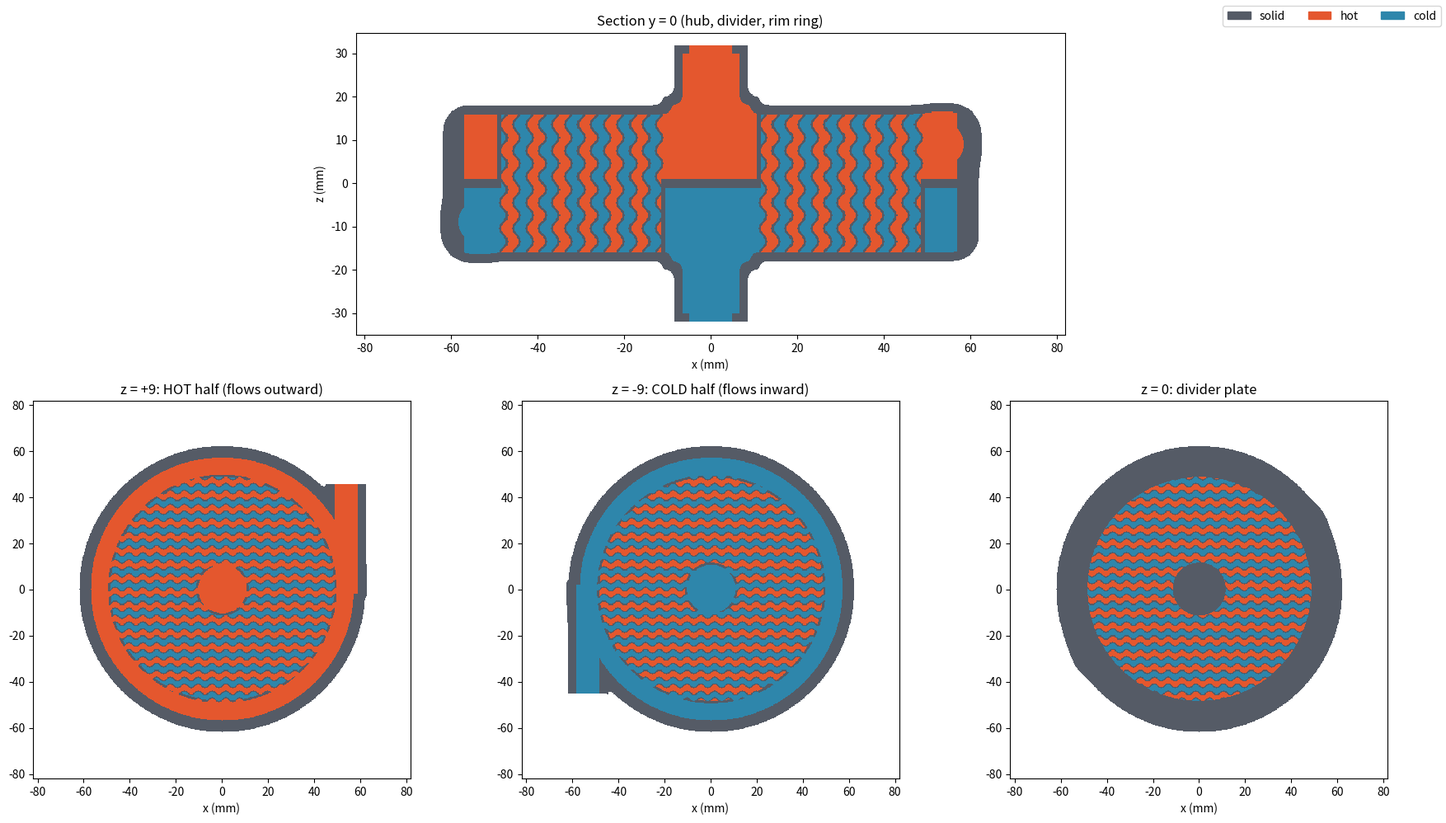

Generate this figure with matplotlib:
"""
radial_disc_hx.py
------------------------------------------------------------------------
Radial counter-flow GYROID disc heat exchanger ("pancake").

This script does NOT make an STL. It:
  1. holds every design parameter in one place,
  2. checks the design (sizes, flow areas, hot/cold separation),
  3. writes  ntop_recipe.md : a step-by-step, block-by-block process for
     building the model NATIVELY in nTop with these exact numbers,
  4. renders preview.png (colour sections) so you can see the result
     before you build it.

Run in VS Code:   pip install numpy matplotlib
                  python radial_disc_hx.py

Flow (z = disc axis, origin at disc centre, mm):
  HOT : in  at the TOP centre port   -> hub (upper half) -> flows OUTWARD
        through the gyroid           -> rim ring (upper) -> out tangential
        port on the rim at +x.
  COLD: in  tangential rim port at -x -> rim ring (lower) -> flows INWARD
        through the gyroid            -> hub (lower half) -> out at the
        BOTTOM centre port.
  -> radial counter-flow. A divider plate at z = 0 splits the hub and the
     rim ring; thin seal rings at the core edges let each fluid's gyroid
     labyrinth open only into its own half.
------------------------------------------------------------------------
"""
import numpy as np

# ======================================================================
# 1. PARAMETERS (mm)
# ======================================================================
P = dict(
    R_OUT=62.0,        # disc outer radius
    H=36.0,            # disc height (z = -H/2 .. +H/2)
    R_EDGE=6.0,        # rounding of the disc edges
    SHELL=2.0,         # outer wall thickness
    R_HUB=10.0,        # hub (centre header) radius
    R_CORE=50.0,       # outer radius of the gyroid core
    R_RING=57.0,       # outer radius of the rim ring header
    DIV=2.0,           # divider plate thickness (z = 0, hub and ring)
    SEAL=1.5,          # radial thickness of the seal rings at core edges
    CELL=6.0,          # gyroid cell size (x = y = z)
    T_WALL=0.6,        # gyroid wall thickness
    # ports: 3/8"-18 NPT male (OD 17.145 mm at the large end)
    PORT_OD=17.145,
    PORT_BORE=10.0,
    PORT_LEN=14.0,     # length beyond the body
    COLLAR_D=21.0,     # boss diameter where the axial ports meet the disc
    Z_RIM_PORT=9.0,    # |z| of the rim port axes (hot +z, cold -z)
)


def derived(p=P):
    d = {}
    d["k"] = 2 * np.pi / p["CELL"]
    d["z_top"] = p["H"] / 2
    d["z_bore"] = p["H"] / 2 - p["SHELL"] - 1     # axial bores start here
    d["half_in"] = p["H"] / 2 - p["SHELL"] - p["DIV"] / 2     # inner height per half
    d["x_rim_port"] = (p["R_CORE"] + p["R_RING"]) / 2         # rim port axis x
    d["rim_port_exit_y"] = np.sqrt(p["R_OUT"] ** 2 - d["x_rim_port"] ** 2)
    # flow area each fluid sees (~50 % of the open gyroid section)
    open_frac = 1 - p["T_WALL"] * 3.1 / p["CELL"]              # ~ void share
    h_core = p["H"] - 2 * p["SHELL"]
    for name, r in (("hub", p["R_HUB"]), ("rim", p["R_CORE"])):
        d[f"A_{name}_cm2"] = 2 * np.pi * r * h_core * open_frac / 2 / 100
    d["A_port_cm2"] = np.pi * (p["PORT_BORE"] / 2) ** 2 / 100
    d["v_ratio_hub_to_rim"] = p["R_CORE"] / p["R_HUB"]
    # gyroid level that gives ~T_WALL: |F| <= g0, with |grad F| ~ 1.2 k
    d["g0"] = 0.5 * p["T_WALL"] * d["k"] * 1.2
    d["core_volume_cm3"] = np.pi * (p["R_CORE"] ** 2 - p["R_HUB"] ** 2) * h_core / 1e3
    d["area_density_m2_m3"] = 3.1 / (p["CELL"] / 1000)      # ~3.1/a for a gyroid
    d["HT_area_cm2"] = d["area_density_m2_m3"] * d["core_volume_cm3"] / 100
    return d


def checks(p=P, d=None):
    d = d or derived(p)
    msgs = []
    top_of_rim_port = p["Z_RIM_PORT"] + p["PORT_OD"] / 2
    if top_of_rim_port > p["H"] / 2:
        msgs.append(f"rim port ({top_of_rim_port:.1f}) sticks out above the disc "
                    f"top ({p['H'] / 2:.1f}): raise H or lower Z_RIM_PORT")
    if p["Z_RIM_PORT"] - p["PORT_BORE"] / 2 < p["DIV"] / 2:
        msgs.append("rim port bore cuts the divider plate")
    if p["Z_RIM_PORT"] + p["PORT_BORE"] / 2 > p["H"] / 2 - p["SHELL"]:
        msgs.append("rim port bore cuts the top/bottom wall")
    if p["R_HUB"] < p["PORT_BORE"] / 2 + 1:
        msgs.append("hub smaller than the axial port bore")
    if p["R_RING"] > p["R_OUT"] - p["SHELL"] - p["R_EDGE"] / 2:
        msgs.append("rim ring too close to the outer wall / edge rounding")
    if p["T_WALL"] < 0.4:
        msgs.append("gyroid wall below ~0.4 mm: check your printer minimum")
    return msgs


# ======================================================================
# 2. IMPLICIT MODEL (for the preview and the leak check only)
#    value < 0 = inside. Mirrors the nTop recipe step by step.
# ======================================================================
def _smin(a, b, k):
    h = np.clip(0.5 + 0.5 * (b - a) / k, 0, 1)
    return b * (1 - h) + a * h - k * h * (1 - h)


def _rcyl(r, z, R, z0, z1, rr):
    hh, zc = (z1 - z0) / 2, z - (z0 + z1) / 2
    qx, qz = r - (R - rr), np.abs(zc) - (hh - rr)
    return (np.hypot(np.maximum(qx, 0), np.maximum(qz, 0))
            + np.minimum(np.maximum(qx, qz), 0) - rr)


def _rod(x, y, z, axis, c, r, t0, t1):
    d = (x - c[0], y - c[1], z - c[2])
    t = d[0] * axis[0] + d[1] * axis[1] + d[2] * axis[2]
    rad = np.sqrt(np.maximum(d[0] ** 2 + d[1] ** 2 + d[2] ** 2 - t ** 2, 0))
    return np.maximum(rad - r, np.maximum(t0 - t, t - t1))


def model(x, y, z, p=P):
    d = derived(p)
    r = np.hypot(x, y)
    H2 = p["H"] / 2
    xr = d["x_rim_port"]
    zr = p["Z_RIM_PORT"]
    ro = p["PORT_OD"] / 2
    rb = p["PORT_BORE"] / 2

    # Step 1-2: disc + port bosses
    outer = _rcyl(r, z, p["R_OUT"], -H2, H2, p["R_EDGE"])
    for s in (1, -1):
        outer = _smin(outer, _rod(x, y, z, (0, 0, s), (0, 0, 0), ro, 0,
                                  H2 + p["PORT_LEN"]), 4)
        outer = _smin(outer, _rod(x, y, z, (0, 0, s), (0, 0, 0), p["COLLAR_D"] / 2,
                                  0, H2 + 1.5), 3)
    outer = _smin(outer, _rod(x, y, z, (0, 1, 0), (xr, 0, zr), ro, -2,
                              d["rim_port_exit_y"] + p["PORT_LEN"]), 3)
    outer = _smin(outer, _rod(x, y, z, (0, -1, 0), (-xr, 0, -zr), ro, -2,
                              d["rim_port_exit_y"] + p["PORT_LEN"]), 3)
    inner = outer + p["SHELL"]

    # Step 3: gyroid field and core
    k = d["k"]
    F = (np.sin(k * x) * np.cos(k * y) + np.sin(k * y) * np.cos(k * z)
         + np.sin(k * z) * np.cos(k * x))
    g0 = d["g0"]
    core = np.maximum(np.maximum(p["R_HUB"] - r, r - p["R_CORE"]), inner)
    seal = np.minimum(r - p["R_HUB"] - p["SEAL"], p["R_CORE"] - p["SEAL"] - r)
    upper, lower = p["DIV"] / 2 - z, p["DIV"] / 2 + z           # < 0 in that half
    hot = np.maximum(np.maximum((g0 - F) / k, core), np.minimum(-seal, upper))
    cold = np.maximum(np.maximum((F + g0) / k, core), np.minimum(-seal, lower))

    # Step 4: hub, rim ring and port bores
    hub = np.maximum(r - (p["R_HUB"] + 0.5), inner)
    ring = np.maximum(np.maximum(p["R_CORE"] - 0.5 - r, r - p["R_RING"]), inner)
    # rim bores are wider than the ring: keep them outside R_RING - 1 so they
    # open only into their own ring and never reach the seal / core
    rim_clip = (p["R_RING"] - 1.0) - r
    for v in (np.maximum(hub, upper), np.maximum(ring, upper),
              _rod(x, y, z, (0, 0, 1), (0, 0, 0), rb, H2 - p["SHELL"] - 1,
                   H2 + p["PORT_LEN"] + 1),
              np.maximum(_rod(x, y, z, (0, 1, 0), (xr, 0, zr), rb, -2,
                              d["rim_port_exit_y"] + p["PORT_LEN"] + 1),
                         rim_clip)):
        hot = np.minimum(hot, v)
    for v in (np.maximum(hub, lower), np.maximum(ring, lower),
              _rod(x, y, z, (0, 0, -1), (0, 0, 0), rb, H2 - p["SHELL"] - 1,
                   H2 + p["PORT_LEN"] + 1),
              np.maximum(_rod(x, y, z, (0, -1, 0), (-xr, 0, -zr), rb, -2,
                              d["rim_port_exit_y"] + p["PORT_LEN"] + 1),
                         rim_clip)):
        cold = np.minimum(cold, v)
    hot, cold = np.maximum(hot, outer), np.maximum(cold, outer)
    solid = np.maximum(outer, -np.minimum(hot, cold))
    return solid, hot, cold


def preview(path="preview.png", res=0.2):
    import matplotlib
    matplotlib.use("Agg")
    import matplotlib.pyplot as plt
    from matplotlib.colors import ListedColormap
    from matplotlib.patches import Patch
    cmap = ListedColormap(["white", "#555b66", "#E4572E", "#2E86AB"])
    H2, L = P["H"] / 2, P["R_OUT"] + P["PORT_LEN"] + 6
    g = np.arange(-L, L, res)
    gz = np.arange(-H2 - P["PORT_LEN"] - 3, H2 + P["PORT_LEN"] + 3, res)

    def lab(s, h, c):
        m = np.zeros(s.shape, int)
        m[s < 0], m[h < 0], m[c < 0] = 1, 2, 3
        assert not np.any((h < 0) & (c < 0)), "hot and cold overlap!"
        # touching without a wall also counts as a leak: no cell may be
        # within half a pixel of both fluids
        assert not np.any((h < res / 2) & (c < res / 2)), "hot and cold touch!"
        return m

    fig = plt.figure(figsize=(18, 10), dpi=100)
    gs = fig.add_gridspec(2, 3, height_ratios=[1, 1.25])
    X, Z = np.meshgrid(g, gz, indexing="ij")
    for i, (yc, t) in enumerate([(0.0, "Section y = 0 (hub, divider, rim ring)")]):
        ax = fig.add_subplot(gs[0, :])
        ax.imshow(lab(*model(X, np.full_like(X, yc), Z)).T, origin="lower",
                  extent=(g[0], g[-1], gz[0], gz[-1]), cmap=cmap, vmin=0, vmax=3,
                  interpolation="nearest")
        ax.set_title(t); ax.set_xlabel("x (mm)"); ax.set_ylabel("z (mm)")
    Xp, Yp = np.meshgrid(g, g, indexing="ij")
    for j, (zc, t) in enumerate([(P["Z_RIM_PORT"], "z = +%.0f: HOT half (flows outward)"),
                                 (-P["Z_RIM_PORT"], "z = %.0f: COLD half (flows inward)"),
                                 (0.0, "z = 0: divider plate")]):
        ax = fig.add_subplot(gs[1, j])
        ax.imshow(lab(*model(Xp, Yp, np.full_like(Xp, zc))).T, origin="lower",
                  extent=(g[0], g[-1], g[0], g[-1]), cmap=cmap, vmin=0, vmax=3,
                  interpolation="nearest")
        ax.set_title(t % zc if "%" in t else t); ax.set_xlabel("x (mm)")
    fig.legend(handles=[Patch(color="#555b66", label="solid"),
                        Patch(color="#E4572E", label="hot"),
                        Patch(color="#2E86AB", label="cold")],
               loc="upper right", ncol=3)
    plt.tight_layout()
    plt.savefig(path)
    print(f"preview -> {path}")


# ======================================================================
# 3. nTop RECIPE (plain English, filled with the current numbers)
# ======================================================================
RECIPE = """# Radial disc gyroid heat exchanger: native nTop build recipe

Generated by `radial_disc_hx.py`. All numbers are in mm. If you change a
parameter in the script, re-run it and this file updates.

Block names are given as they appear in nTop's block search. If your nTop
version names a block differently, search for the operation (for example
"union" or "cylinder"). Create every number below as a **Scalar variable
(Length)** first. To drive the design from nTop Automate later, right-click
a variable and choose **Make Input**.

## 0. Variables
| Name | Value | Name | Value |
|---|---|---|---|
| R_OUT | {R_OUT} | H | {H} |
| R_EDGE | {R_EDGE} | SHELL | {SHELL} |
| R_HUB | {R_HUB} | R_CORE | {R_CORE} |
| R_RING | {R_RING} | DIV | {DIV} |
| SEAL | {SEAL} | CELL | {CELL} |
| T_WALL | {T_WALL} | PORT_OD | {PORT_OD} |
| PORT_BORE | {PORT_BORE} | PORT_LEN | {PORT_LEN} |
| COLLAR_D | {COLLAR_D} | Z_RIM_PORT | {Z_RIM_PORT} |
| X_RIM_PORT | {x_rim_port:.2f} | Y_RIM_EXIT | {rim_port_exit_y:.2f} |

The disc axis is Z and the origin is the disc centre. The disc spans
z = -{z_top:.1f} to +{z_top:.1f}.

## 1. Outer body
1. **Cylinder** (implicit). Centre (0, 0, -{z_top:.1f}), axis +Z,
   radius R_OUT, height H. Name it `Disc`.
2. Round its edges: **Fillet Body** (or smooth the edge with an offset
   pair: **Offset Body** −{R_EDGE} then **Offset Body** +{R_EDGE}).
   Keep the result named `Disc`.

## 2. Port bosses (3/8"-18 NPT male, OD {PORT_OD})
3. **Cylinder** `Boss_HotIn`: centre (0, 0, +{z_top:.1f}), axis +Z,
   radius PORT_OD/2, length PORT_LEN.
4. **Cylinder** `Boss_ColdOut`: centre (0, 0, -{z_top:.1f}), axis -Z,
   same size.
5. **Cylinder** `Boss_HotOut` (tangential rim port): centre
   (X_RIM_PORT, -2, +Z_RIM_PORT), axis +Y, radius PORT_OD/2, length
   Y_RIM_EXIT + PORT_LEN + 2. It starts inside the rim ring so the
   bore opens into it.
6. **Cylinder** `Boss_ColdIn`: centre (-X_RIM_PORT, +2, -Z_RIM_PORT),
   axis -Y, same size.
7. Two collars, **Cylinder** radius COLLAR_D/2, length 3, at the top and
   bottom centre.
8. **Boolean Union** of `Disc` with all bosses and collars, smoothing
   (blend) radius 3-4. This gives `Outer`.

## 3. Inner volume
9. **Offset Body** `Outer` by -SHELL. This gives `Inner`, the region
   that can hold fluid.

## 4. Gyroid field (the two labyrinths)
10. Build the scalar field
    F = sin(kx)·cos(ky) + sin(ky)·cos(kz) + sin(kz)·cos(kx),
    with k = 2π / CELL = {k:.4f} 1/mm. Use either:
    - nTop's TPMS gyroid field (Periodic Lattice / TPMS field with unit
      cell Gyroid, cell size CELL), or
    - the math blocks (X, Y, Z coordinate fields → Multiply → Sin, Cos
      → Multiply → Add).
11. Wall level g0 = {g0:.4f}, which gives a wall of about {T_WALL} mm.
    Make two bodies:
    - `HotSide` = **Body from Field** (F > +g0), i.e. field (g0 − F).
    - `ColdSide` = **Body from Field** (F < −g0), i.e. field (F + g0).

    Alternative: make the wall directly with **Walled TPMS** (Gyroid,
    thickness T_WALL, cell CELL). If you do, use the same field for both
    sides so the phase matches.

## 5. Core region and seals
12. `CoreRing` = **Boolean Intersect** of `Inner` with an annulus
    (**Cylinder** R_CORE minus **Cylinder** R_HUB, full height).
13. `UpperHalf` = half-space z > DIV/2. `LowerHalf` = half-space
    z < −DIV/2. Make each as a large box or a **Plane** body.
14. `SealRings` = annulus R_HUB … R_HUB+SEAL **Boolean Union**
    annulus R_CORE−SEAL … R_CORE, full height.
15. `HotCore` = (`CoreRing` ∩ `HotSide`) − (`SealRings` − `UpperHalf`).
    Inside the seal rings, hot is kept only in the upper half.
16. `ColdCore` = (`CoreRing` ∩ `ColdSide`) − (`SealRings` − `LowerHalf`).

## 6. Headers and port bores
17. `Hub` = **Cylinder** radius R_HUB+0.5, full height, ∩ `Inner`.
18. `Ring` = annulus R_CORE−0.5 … R_RING, full height, ∩ `Inner`.
19. `HotVoid` = `HotCore` ∪ (`Hub` ∩ `UpperHalf`) ∪ (`Ring` ∩ `UpperHalf`)
    ∪ bore (**Cylinder** radius PORT_BORE/2 through `Boss_HotIn`,
    from z = +{z_bore:.1f} up to the tip; it must NOT reach the divider
    plate) ∪ (bore through `Boss_HotOut` along +Y **minus** a cylinder of
    radius R_RING−1). The rim bore (Ø{PORT_BORE}) is wider than the ring,
    so this clip stops it cutting into the seal ring and the core. Without
    it, hot and cold would touch.
20. `ColdVoid` = `ColdCore` ∪ (`Hub` ∩ `LowerHalf`) ∪ (`Ring` ∩ `LowerHalf`)
    ∪ bore through `Boss_ColdOut` (from z = -{z_bore:.1f} down to the tip)
    ∪ (bore through `Boss_ColdIn` minus the same radius-(R_RING−1) cylinder).

## 7. Final part
21. `HX` = **Boolean Subtract**: `Outer` − (`HotVoid` ∪ `ColdVoid`).
22. Check it with **Section** views at y = 0 and z = ±Z_RIM_PORT. They
    should match `preview.png`.
23. For CFD, `HotVoid` and `ColdVoid` (each ∩ `Outer`) are the two fluid
    domains.
24. To print, run **Mesh from Implicit Body** (or your print-prep blocks)
    on `HX`.

## 8. Threads
nTop has no simple NPT-thread block that I can confirm. Two options:
- Leave the bosses as plain Ø{PORT_OD} and cut the 3/8"-18 NPT thread
  after printing (die), or
- Import a thread body from CAD and **Boolean Union** it onto each boss.

## Design numbers (from the script)
- Core volume: {core_volume_cm3:.0f} cm³. Estimated wall area: about
  {HT_area_cm2:.0f} cm² (gyroid area density about 3.1/CELL; estimate).
- Flow area per fluid: about {A_hub_cm2:.1f} cm² at the hub and
  {A_rim_cm2:.1f} cm² at the rim. The port bore is {A_port_cm2:.2f} cm².
- Velocity falls about {v_ratio_hub_to_rim:.0f}× from hub to rim (flow
  area grows with radius). Expect higher heat-transfer coefficients near
  the hub. A graded cell, finer toward the rim, can even this out.
"""


def write_recipe(path="ntop_recipe.md"):
    d = derived()
    with open(path, "w") as f:
        f.write(RECIPE.format(**P, **d))
    print(f"recipe  -> {path}")


if __name__ == "__main__":
    d = derived()
    print("Radial disc HX")
    for k_ in ("core_volume_cm3", "HT_area_cm2", "A_hub_cm2", "A_rim_cm2",
               "A_port_cm2", "g0", "x_rim_port"):
        print(f"  {k_:16s} {d[k_]:.3f}")
    for m in checks(P, d) or ["all geometry checks passed"]:
        print("  check:", m)
    write_recipe()
    preview()
